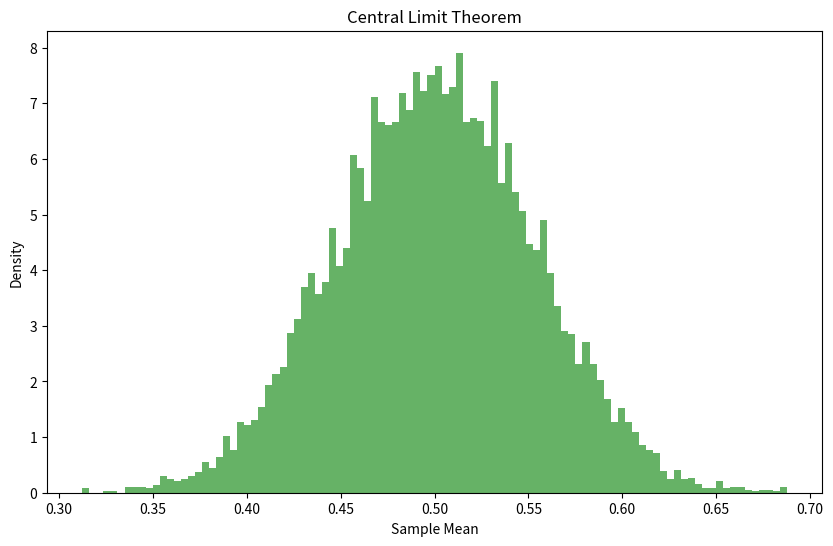

Write the Python code that produced this figure.
import numpy as np
import matplotlib.pyplot as plt

# 设置参数
num_samples = 10000  # 每次模拟的样本数
sample_size = 30  # 每次抽取的样本大小

# 生成样本均值
sample_means = []
for _ in range(num_samples):
    sample = np.random.uniform(0, 1, sample_size)  # 从均匀分布抽样
    sample_means.append(np.mean(sample))

# 绘制图形
plt.figure(figsize=(10, 6))
plt.hist(sample_means, bins=100, density=True, alpha=0.6, color='g')
plt.title('Central Limit Theorem')
plt.xlabel('Sample Mean')
plt.ylabel('Density')
plt.show()
